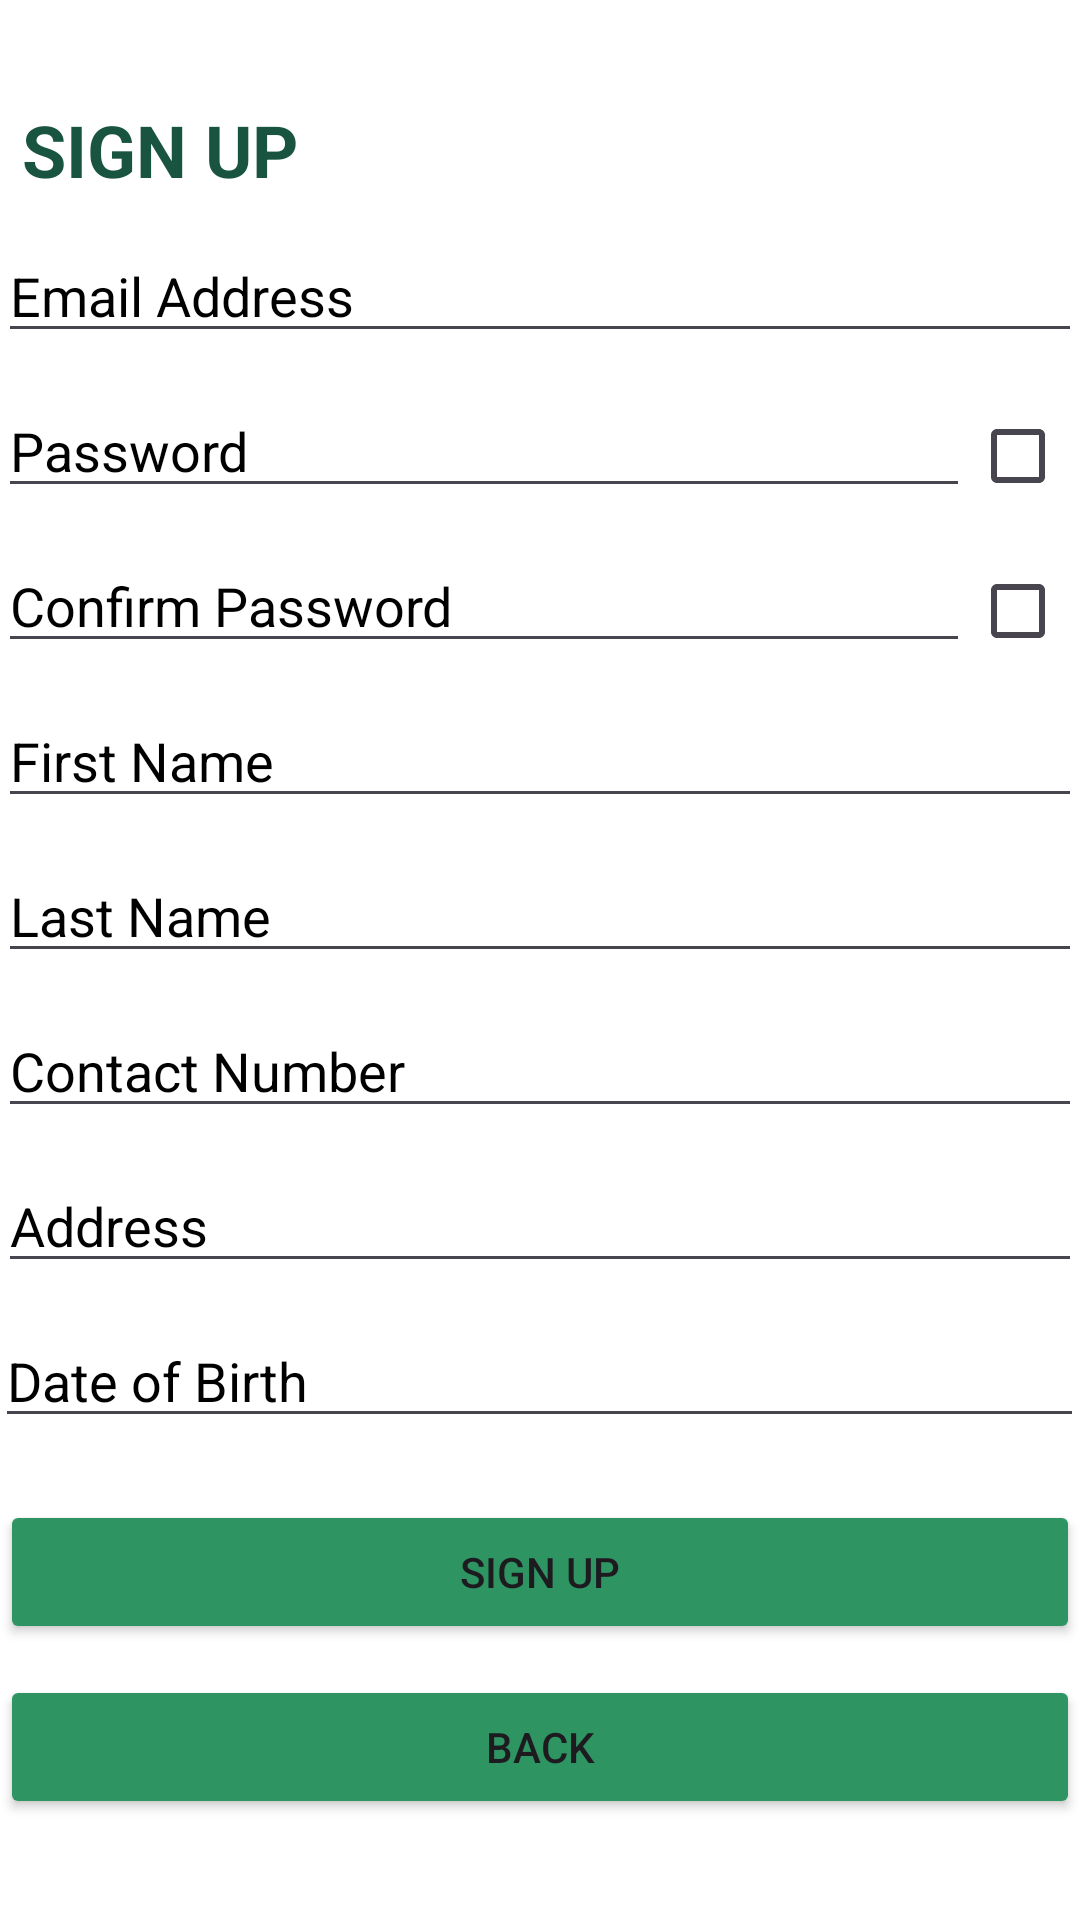

The Android layout XML behind this screen, and the referenced resources:
<!-- AndroidManifest.xml: application theme Theme.Plantrckr -->
<!-- res/layout/activity_signup.xml -->
<?xml version="1.0" encoding="utf-8"?>

<RelativeLayout xmlns:android="http://schemas.android.com/apk/res/android"
    xmlns:app="http://schemas.android.com/apk/res-auto"
    xmlns:tools="http://schemas.android.com/tools"

    android:layout_width="match_parent"
    android:layout_height="match_parent"
    android:gravity="center_vertical"
    android:orientation="vertical"
    tools:context=".SignActivity">

    <LinearLayout
        android:layout_width="match_parent"
        android:layout_height="730dp"

        android:gravity="center"
        android:orientation="vertical"
        tools:layout_editor_absoluteX="1dp"
        tools:layout_editor_absoluteY="1dp"
        android:background="#28CC9E">

        <LinearLayout
            android:layout_width="378dp"
            android:layout_height="697dp"
            android:background="#FFFFFF"
            android:gravity="center"
            android:orientation="vertical">

            <TextView
                android:id="@+id/textView"
                android:layout_width="345dp"
                android:layout_height="wrap_content"
                android:text="SIGN UP"
                android:textColor="#195441"
                android:textSize="24sp"
                android:textStyle="bold" />

            <EditText
                android:id="@+id/sign_email"
                android:layout_width="match_parent"
                android:layout_height="wrap_content"
                android:layout_marginLeft="4pt"
                android:layout_marginTop="5pt"
                android:layout_marginRight="4pt"
                android:hint="Email Address"
                android:textColor="#000000"
                android:textColorHint="#000000" />

            <LinearLayout
                android:layout_width="match_parent"
                android:layout_height="wrap_content"
                android:layout_marginLeft="4pt"
                android:layout_marginTop="5pt"
                android:layout_marginRight="4pt"
                android:orientation="horizontal">

                <EditText
                    android:id="@+id/sign_password"
                    android:layout_width="324dp"
                    android:layout_height="wrap_content"
                    android:hint="Password"
                    android:inputType="textPassword"
                    android:textColor="#000000"
                    android:textColorHint="#000000" />

                <CheckBox
                    android:id="@+id/password_checkbox"
                    android:layout_width="wrap_content"
                    android:layout_height="wrap_content"
                    android:layout_weight="0"
                    android:minWidth="0dp"
                    android:minHeight="0dp" />

            </LinearLayout>

            <LinearLayout
                android:layout_width="match_parent"
                android:layout_height="wrap_content"
                android:layout_marginLeft="4pt"
                android:layout_marginTop="5pt"
                android:layout_marginRight="4pt"
                android:orientation="horizontal">

                <EditText
                    android:id="@+id/sign_password2"
                    android:layout_width="324dp"
                    android:layout_height="wrap_content"
                    android:hint="Confirm Password"
                    android:inputType="textPassword"
                    android:textColor="#000000"
                    android:textColorHint="#000000" />

                <CheckBox
                    android:id="@+id/conpass_checkbox"
                    android:layout_width="wrap_content"
                    android:layout_height="wrap_content"
                    android:layout_weight="0"
                    android:minWidth="0dp"
                    android:minHeight="0dp" />
            </LinearLayout>

            <EditText
                android:id="@+id/sign_firstname"
                android:layout_width="match_parent"
                android:layout_height="wrap_content"
                android:layout_marginLeft="4pt"
                android:layout_marginTop="5pt"
                android:layout_marginRight="4pt"
                android:hint="First Name"
                android:textColor="#000000"
                android:textColorHint="#000000" />

            <EditText
                android:id="@+id/sign_lastname"
                android:layout_width="match_parent"
                android:layout_height="wrap_content"
                android:layout_marginLeft="4pt"
                android:layout_marginTop="5pt"
                android:layout_marginRight="4pt"
                android:hint="Last Name"
                android:textColor="#000000"
                android:textColorHint="#000000" />

            <EditText
                android:id="@+id/sign_contact"
                android:layout_width="match_parent"
                android:layout_height="wrap_content"
                android:layout_marginLeft="4pt"
                android:layout_marginTop="5pt"
                android:layout_marginRight="4pt"
                android:hint="Contact Number"
                android:inputType="number"
                android:textColor="#000000"
                android:textColorHint="#000000" />

            <EditText
                android:id="@+id/sign_address"
                android:layout_width="match_parent"
                android:layout_height="wrap_content"
                android:layout_marginLeft="4pt"
                android:layout_marginTop="5pt"
                android:layout_marginRight="4pt"
                android:hint="Address"
                android:textColor="#000000"
                android:textColorHint="#000000" />

            <EditText
                android:id="@+id/sign_birthday"
                android:layout_width="363dp"
                android:layout_height="wrap_content"
                android:layout_marginLeft="4pt"
                android:layout_marginTop="5pt"
                android:layout_marginRight="4pt"
                android:hint="Date of Birth"
                android:ems="10"
                android:inputType="date"
                android:textColor="#000000"
                android:textColorHint="#000000"/>

            <Button
                android:id="@+id/btn_sign"
                android:layout_width="360dp"
                android:layout_height="wrap_content"
                android:layout_marginLeft="4pt"
                android:layout_marginTop="10pt"
                android:layout_marginRight="4pt"
                android:backgroundTint="#2E9462"
                android:text="SIGN UP" />

            <Button
                android:id="@+id/btn_back"
                android:layout_width="360dp"
                android:layout_height="wrap_content"
                android:layout_marginLeft="4pt"
                android:layout_marginTop="5pt"
                android:layout_marginRight="4pt"
                android:backgroundTint="#2E9462"
                android:text="BACK" />
        </LinearLayout>

    </LinearLayout>

</RelativeLayout>
<!-- resources referenced by this layout -->
<resources>
  <style name="Theme.Plantrckr" parent="Base.Theme.Plantrckr" />
  <style name="Base.Theme.Plantrckr" parent="Theme.Material3.DayNight.NoActionBar">
          
          
      </style>
</resources>
